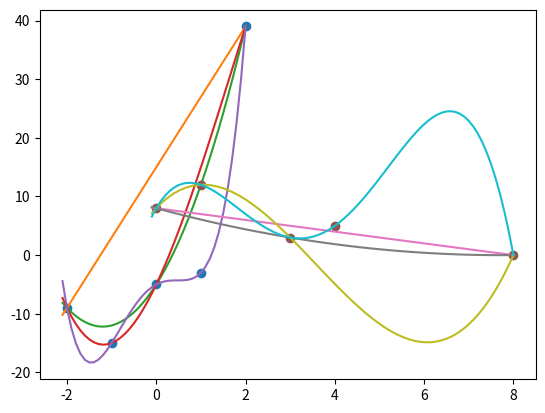

Write the Python code that produced this figure. (Note: this script raises an exception after producing the figure.)
import numpy as np
from scipy import interpolate
import matplotlib.pylab as plt
A=np.asarray([-2,-1,0,1,2])
B=np.asarray([-9,-15,-5,-3,39])
plt.ion()
plt.plot(A,B,"o")
t_new=np.arange(-2.1,2.1,.1)
aux=[0,4,2,1,3]
for j in [1,2,3,4]:
    aux_c=aux[:j+1]
    aux_c.sort()
    tck=interpolate.splrep(A[aux_c],B[aux_c],k=j,s=0)
    y=interpolate.splev(t_new,tck,der=0)
    plt.plot(t_new,y)
    
import numpy as np
from scipy import interpolate
import matplotlib.pylab as plt
A=np.asarray([0,1,3,4,8])
B=np.asarray([8,12,3,5,0])
plt.ion()
plt.plot(A,B,"o")
t_new=np.arange(-0.1,8.1,0.1)
aux=[0,4,2,1,3]
for j in [1,2,3,4]:
    aux_c=aux[:j+1]
    aux_c.sort()
    tck=interpolate.splrep(A[aux_c],B[aux_c],k=j,s=0)
    y=interpolate.splev(t_new,tck,der=0)
    plt.plot(t_new,y)

import numpy as np
from scipy import interpolate
import matplotlib.pylab as plt
A9=np.arange(-3,3.1,.75)
plt.ion()
plt.plot(A9,runge(A9),"o")
t=np.arange(-2.99,3.01,0.01)
f=1./(1+t**2)
plt.plot(t,f)
tck1=interpolate.splrep(A9,runge(A9),k=1,s=0)
y1=interpolate.splev(t,tck1,der=0)
tck3=interpolate.splrep(A9,runge(A9),k=3,s=0)
y3=interpolate.splev(t,tck3,der=0)




import numpy as np
import matplotlib.pyplot as plt
from scipy.optimize import minimize

# Example polynomial, can be replaced by any polynomial function
def P(x):
    return (-5.289e-11)*x**6 + (4.74e-08)*x**5 + (-1.604e-05)*x**4 + (0.002544)*x**3 + (-0.1906)*x**2 + (5.893)*x + 10

# Objective function to minimize the sum of P(xi) over 20 points
def objective(x):
    return sum(P(xi) for xi in x)

# Distance constraints: 10 <= xi+1 - xi <= 20 for all i
def distance_constraints_min(x):
    return [x[i+1] - x[i] - 10 for i in range(len(x)-1)]  # xi+1 >= xi + 10

def distance_constraints_max(x):
    return [20 - (x[i+1] - x[i]) for i in range(len(x)-1)]  # xi+1 <= xi + 20

# Boundary constraints: points must lie within [0, 300]
def boundary_constraints(x):
    return [xi for xi in x]  # All points must be >= 0

def upper_boundary_constraints(x):
    return [300 - xi for xi in x]  # All points must be <= 300

def plot_polynomial_and_points(polynomial, x_points):
    # Create a range of x values from 0 to 300 for plotting the polynomial
    x_range = np.linspace(0, 300, 500)
    y_values = polynomial(x_range)

    # Plot the polynomial
    plt.figure(figsize=(10, 6))
    plt.plot(x_range, y_values, label='P(x)', color='blue', lw=2)

    # Plot the 20 points found by the optimization
    y_points = polynomial(x_points)
    plt.scatter(x_points, y_points, color='red', zorder=5, label='Optimal Points')

    # Annotate each point with its index for clarity
    for i, (x, y) in enumerate(zip(x_points, y_points)):
        plt.text(x, y, f'{i+1}', fontsize=9, verticalalignment='bottom')

    # Labels and title
    plt.title('Polynomial and Optimal Points', fontsize=16)
    plt.xlabel('x', fontsize=14)
    plt.ylabel('P(x)', fontsize=14)
    plt.legend()
    plt.grid(True)
    plt.show()

# Initial guess (linearly spaced points)
x0 = np.linspace(0, 300, 20)

# Define the constraints
cons = [{'type': 'ineq', 'fun': lambda x: np.array(distance_constraints_min(x))},
        {'type': 'ineq', 'fun': lambda x: np.array(distance_constraints_max(x))},
        {'type': 'ineq', 'fun': lambda x: np.array(boundary_constraints(x))},
        {'type': 'ineq', 'fun': lambda x: np.array(upper_boundary_constraints(x))}]

# Minimize the objective function subject to the constraints
solution = minimize(objective, x0, method='SLSQP', constraints=cons)

# Output the optimized points
optimal_points = solution.x
optimal_value = solution.fun
print("Optimal Points:", optimal_points)
print("Minimum Sum:", optimal_value)
plot_polynomial_and_points(P, optimal_points)